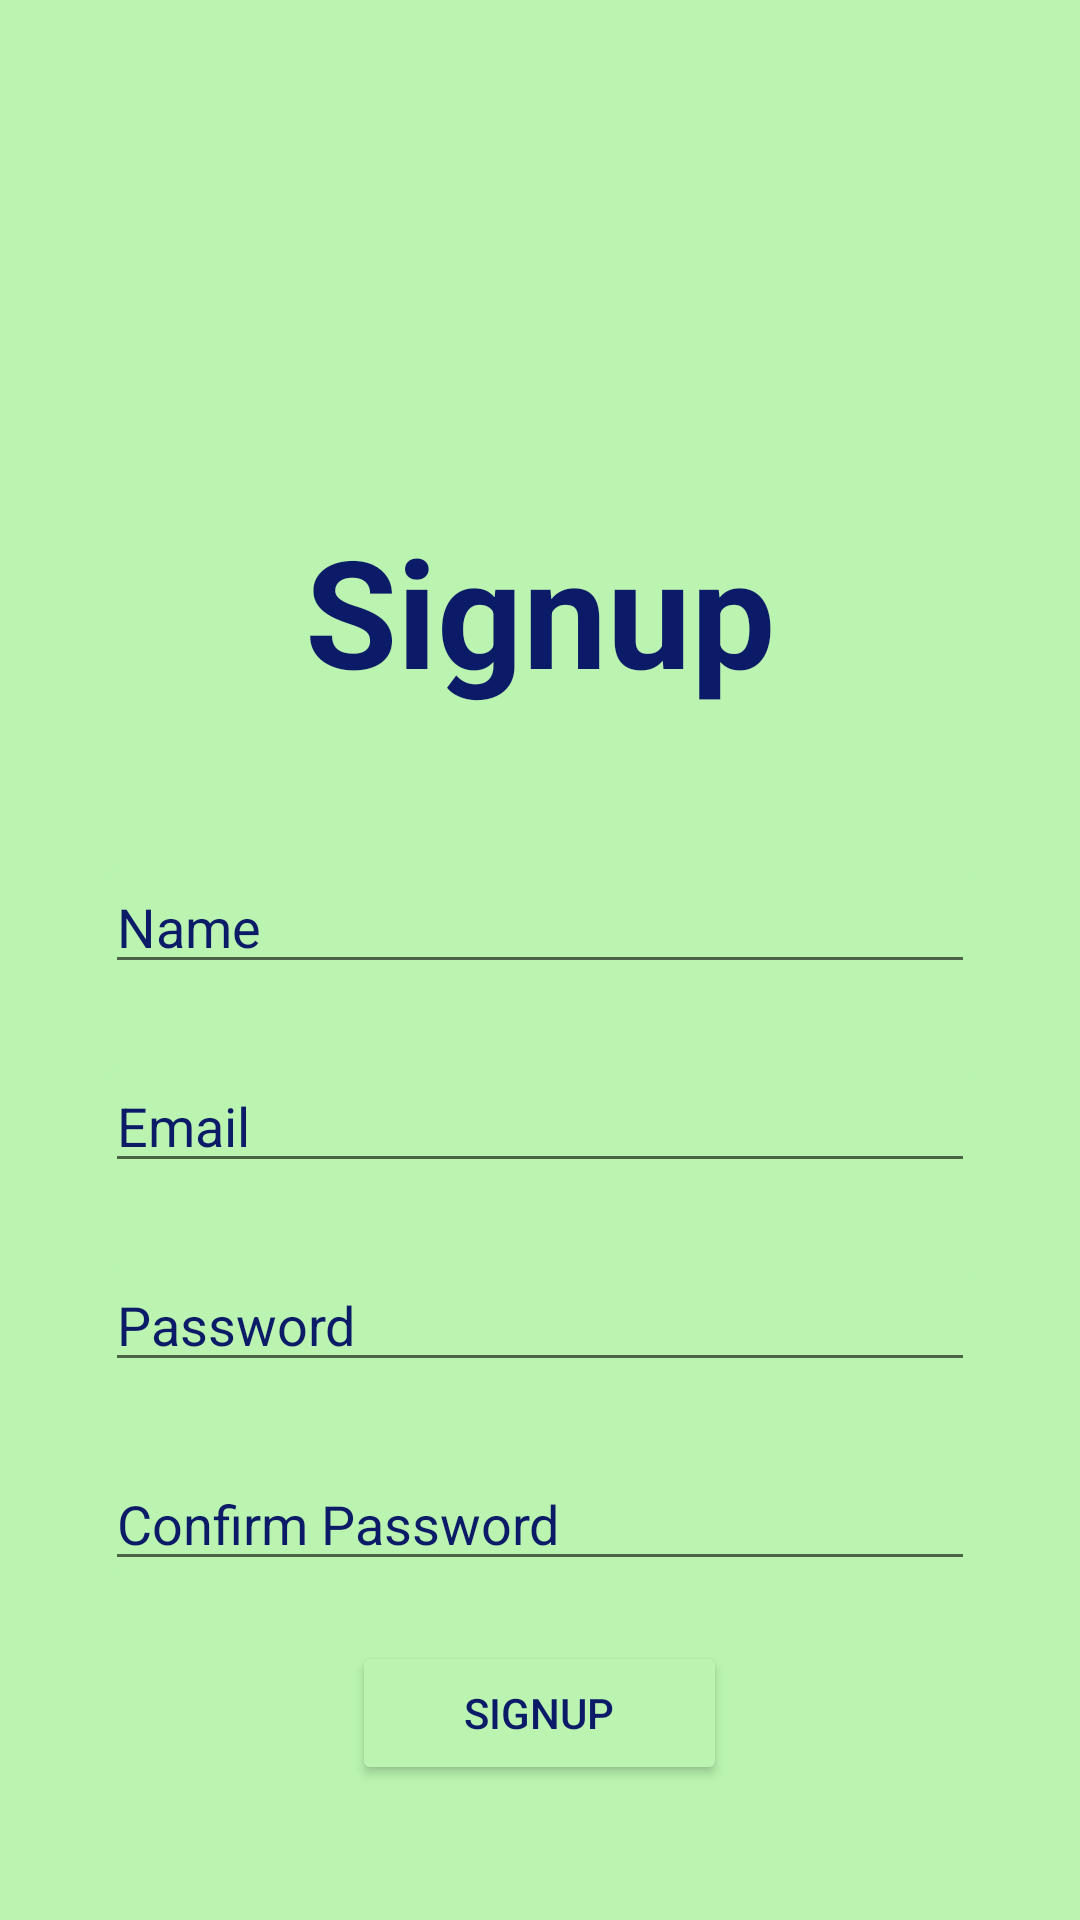

Android layout source for this screen:
<!-- AndroidManifest.xml: application theme Theme.RoleBasedLogin -->
<!-- res/layout/signup.xml -->
<?xml version="1.0" encoding="utf-8"?>
<androidx.constraintlayout.widget.ConstraintLayout xmlns:android="http://schemas.android.com/apk/res/android"
    xmlns:app="http://schemas.android.com/apk/res-auto"
    xmlns:tools="http://schemas.android.com/tools"
    android:layout_width="match_parent"
    android:layout_height="match_parent"
    tools:context=".SignUp"
    android:background="@color/gray"
    >

    <ImageView
        android:layout_width="222dp"
        android:layout_height="162dp"
        android:background="@mipmap/trinity_logo"
        app:layout_constraintBottom_toTopOf="@+id/linearLayout2"
        app:layout_constraintEnd_toEndOf="parent"
        app:layout_constraintStart_toStartOf="parent"
        app:layout_constraintTop_toTopOf="parent" />

    <LinearLayout
        android:id="@+id/linearLayout2"
        android:layout_width="match_parent"
        android:layout_height="match_parent"
        android:layout_marginTop="150dp"
        android:layout_marginLeft="15dp"
        android:layout_marginRight="15dp"
        android:background="@drawable/card"
        app:cardCornerRadius="50dp"
        app:layout_constraintBottom_toBottomOf="parent"
        app:layout_constraintEnd_toEndOf="parent"
        app:layout_constraintHorizontal_bias="0.0"
        app:layout_constraintStart_toStartOf="parent"
        app:layout_constraintTop_toTopOf="parent">

        <LinearLayout
            android:layout_width="match_parent"
            android:layout_height="wrap_content"
            android:layout_gravity="center_horizontal"
            android:orientation="vertical">

            <TextView
                android:layout_width="wrap_content"
                android:layout_height="wrap_content"
                android:layout_gravity="center_horizontal"
                android:layout_marginTop="20dp"
                android:text="@string/Signup"
                android:textColor="@color/nebula"
                android:textSize="50dp"
                android:textStyle="bold" />

            <androidx.cardview.widget.CardView
                android:layout_width="match_parent"
                android:layout_height="wrap_content"
                android:layout_marginLeft="20dp"
                android:layout_marginTop="50dp"
                android:layout_marginRight="20dp"
                android:backgroundTint="@color/gray"
                app:cardCornerRadius="10dp"
                app:cardElevation="0dp">

                <EditText
                    android:id="@+id/name"
                    android:layout_width="match_parent"
                    android:layout_height="wrap_content"
                    android:hint="Name"
                    android:inputType="textPersonName"
                    android:textColor="@color/nebula"
                    android:textColorHint="@color/nebula" />
            </androidx.cardview.widget.CardView>

            <androidx.cardview.widget.CardView
                android:layout_width="match_parent"
                android:layout_height="wrap_content"
                android:layout_marginLeft="20dp"
                android:layout_marginTop="25dp"
                android:layout_marginRight="20dp"
                android:backgroundTint="@color/gray"
                app:cardCornerRadius="10dp"
                app:cardElevation="0dp"

                >

                <EditText
                    android:id="@+id/email"
                    android:layout_width="match_parent"
                    android:layout_height="wrap_content"
                    android:hint="Email"
                    android:inputType="textEmailAddress"
                    android:textColor="@color/nebula"
                    android:textColorHint="@color/nebula" />
            </androidx.cardview.widget.CardView>

            <androidx.cardview.widget.CardView
                android:layout_width="match_parent"
                android:layout_height="wrap_content"
                android:layout_marginLeft="20dp"
                android:layout_marginTop="25dp"
                android:layout_marginRight="20dp"
                android:backgroundTint="@color/gray"
                app:cardCornerRadius="10dp"
                app:cardElevation="0dp"

                >

                <EditText
                    android:id="@+id/password"
                    android:layout_width="match_parent"
                    android:layout_height="wrap_content"
                    android:hint="@string/Password"
                    android:inputType="textPassword"
                    android:textColor="@color/nebula"
                    android:textColorHint="@color/nebula" />
            </androidx.cardview.widget.CardView>

            <androidx.cardview.widget.CardView
                android:layout_width="match_parent"
                android:layout_height="wrap_content"
                android:layout_marginLeft="20dp"
                android:layout_marginTop="25dp"
                android:layout_marginRight="20dp"
                android:backgroundTint="@color/gray"
                app:cardCornerRadius="10dp"
                app:cardElevation="0dp"


                >

                <EditText
                    android:id="@+id/confirmPassword"
                    android:layout_width="match_parent"
                    android:layout_height="wrap_content"
                    android:hint="Confirm Password"
                    android:inputType="textPassword"
                    android:textColor="@color/nebula"
                    android:textColorHint="@color/nebula" />
            </androidx.cardview.widget.CardView>

            <Button
                android:id="@+id/signupbtn"
                android:layout_width="125dp"
                android:layout_height="wrap_content"
                android:layout_gravity="center_horizontal"
                android:layout_marginTop="20dp"
                android:layout_marginBottom="20dp"
                android:backgroundTint="@color/gray"
                android:text="@string/Signup"
                android:textColor="@color/nebula"
                app:layout_constraintBottom_toBottomOf="parent"
                app:layout_constraintEnd_toEndOf="parent"
                app:layout_constraintHorizontal_bias="0.498"
                app:layout_constraintStart_toStartOf="parent" />

            <LinearLayout
                android:layout_width="match_parent"
                android:layout_height="wrap_content"
                android:layout_marginTop="50dp"
                android:gravity="center_horizontal"
                android:orientation="horizontal">


                <TextView
                    android:id="@+id/textView2"
                    android:layout_width="wrap_content"
                    android:layout_height="wrap_content"
                    android:gravity="center_horizontal"
                    android:textColor="@color/nebula"
                    android:text="Already have an account?" />

                <TextView
                    android:id="@+id/logintv"
                    android:layout_width="wrap_content"
                    android:layout_height="wrap_content"
                    android:gravity="center_horizontal"
                    android:text="@string/Login"
                    android:textColor="#440BDF" />
            </LinearLayout>

        </LinearLayout>

    </LinearLayout>

</androidx.constraintlayout.widget.ConstraintLayout>
<!-- resources referenced by this layout -->
<resources>
  <color name="gray">#BAF4B0</color>
  <color name="nebula">#0C1B67</color>
  <string name="Login">Login</string>
  <string name="Password">Password</string>
  <string name="Signup">Signup</string>
  <style name="Theme.RoleBasedLogin" parent="Theme.MaterialComponents.DayNight.DarkActionBar">
          
          <item name="colorPrimary">@color/gray</item>
          <item name="colorPrimaryVariant">@color/purple_700</item>
          <item name="colorOnPrimary">@color/nebula</item>
          
          <item name="colorSecondary">@color/teal_200</item>
          <item name="colorSecondaryVariant">@color/teal_700</item>
          <item name="colorOnSecondary">@color/black</item>
          
          <item name="android:statusBarColor">@color/gray</item>
          
          <item name="android:textColorPrimary">@color/nebula</item>
  
      </style>
  <color name="purple_700">#FF3700B3</color>
  <color name="teal_200">#8501FF7C</color>
  <color name="teal_700">#FF018786</color>
  <color name="black">#FF000000</color>
</resources>
